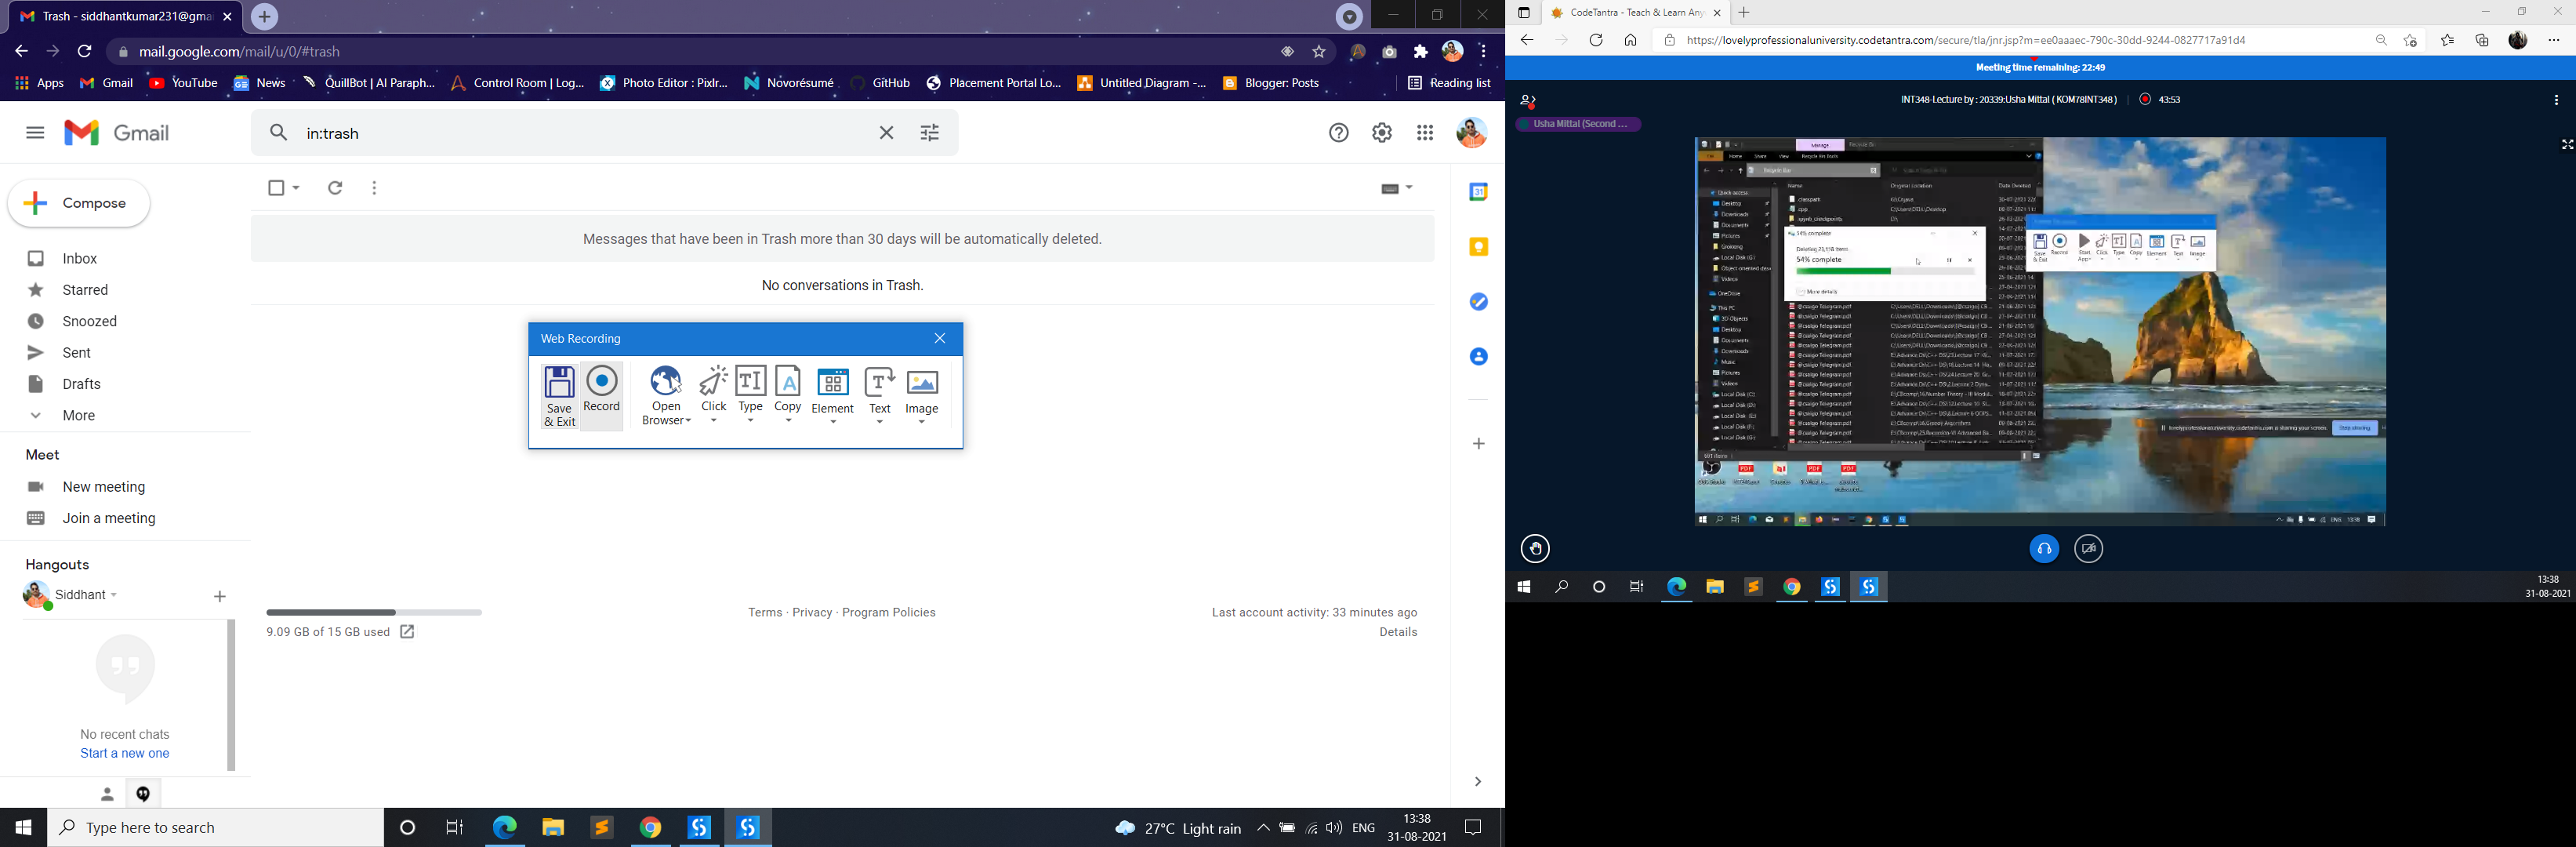
Task: Gmail Empty Trash Task
Workflow: Sequence

Step 1: Attach Window 'ProgramMa Progman' on the element in window 'Program Manager' (explorer.exe)

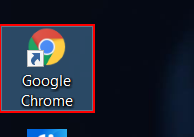
Step 2: click on the list item 'Google Chrome' in window 'FolderView'

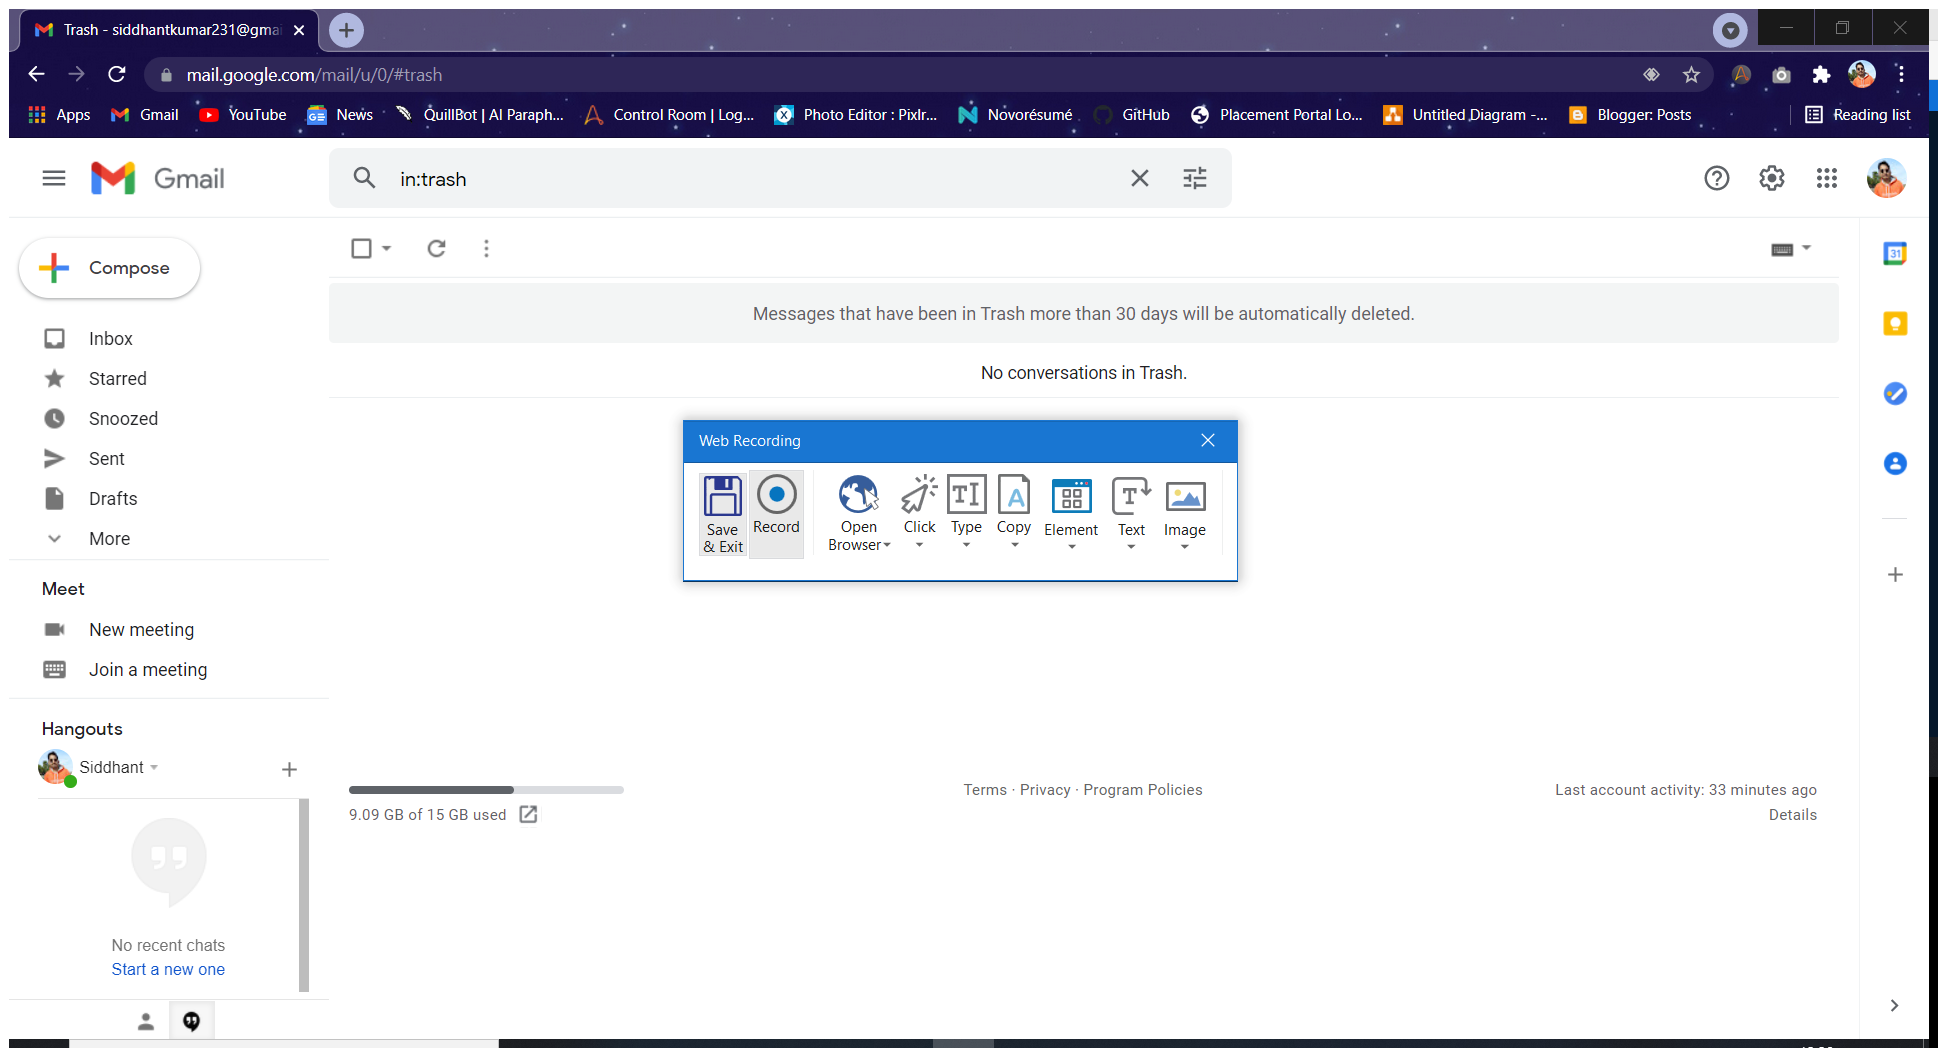
Step 3: Attach Window 'NewTab Go Chrome_wi' on the element in window 'New Tab - Google Chrome' (chrome.exe)

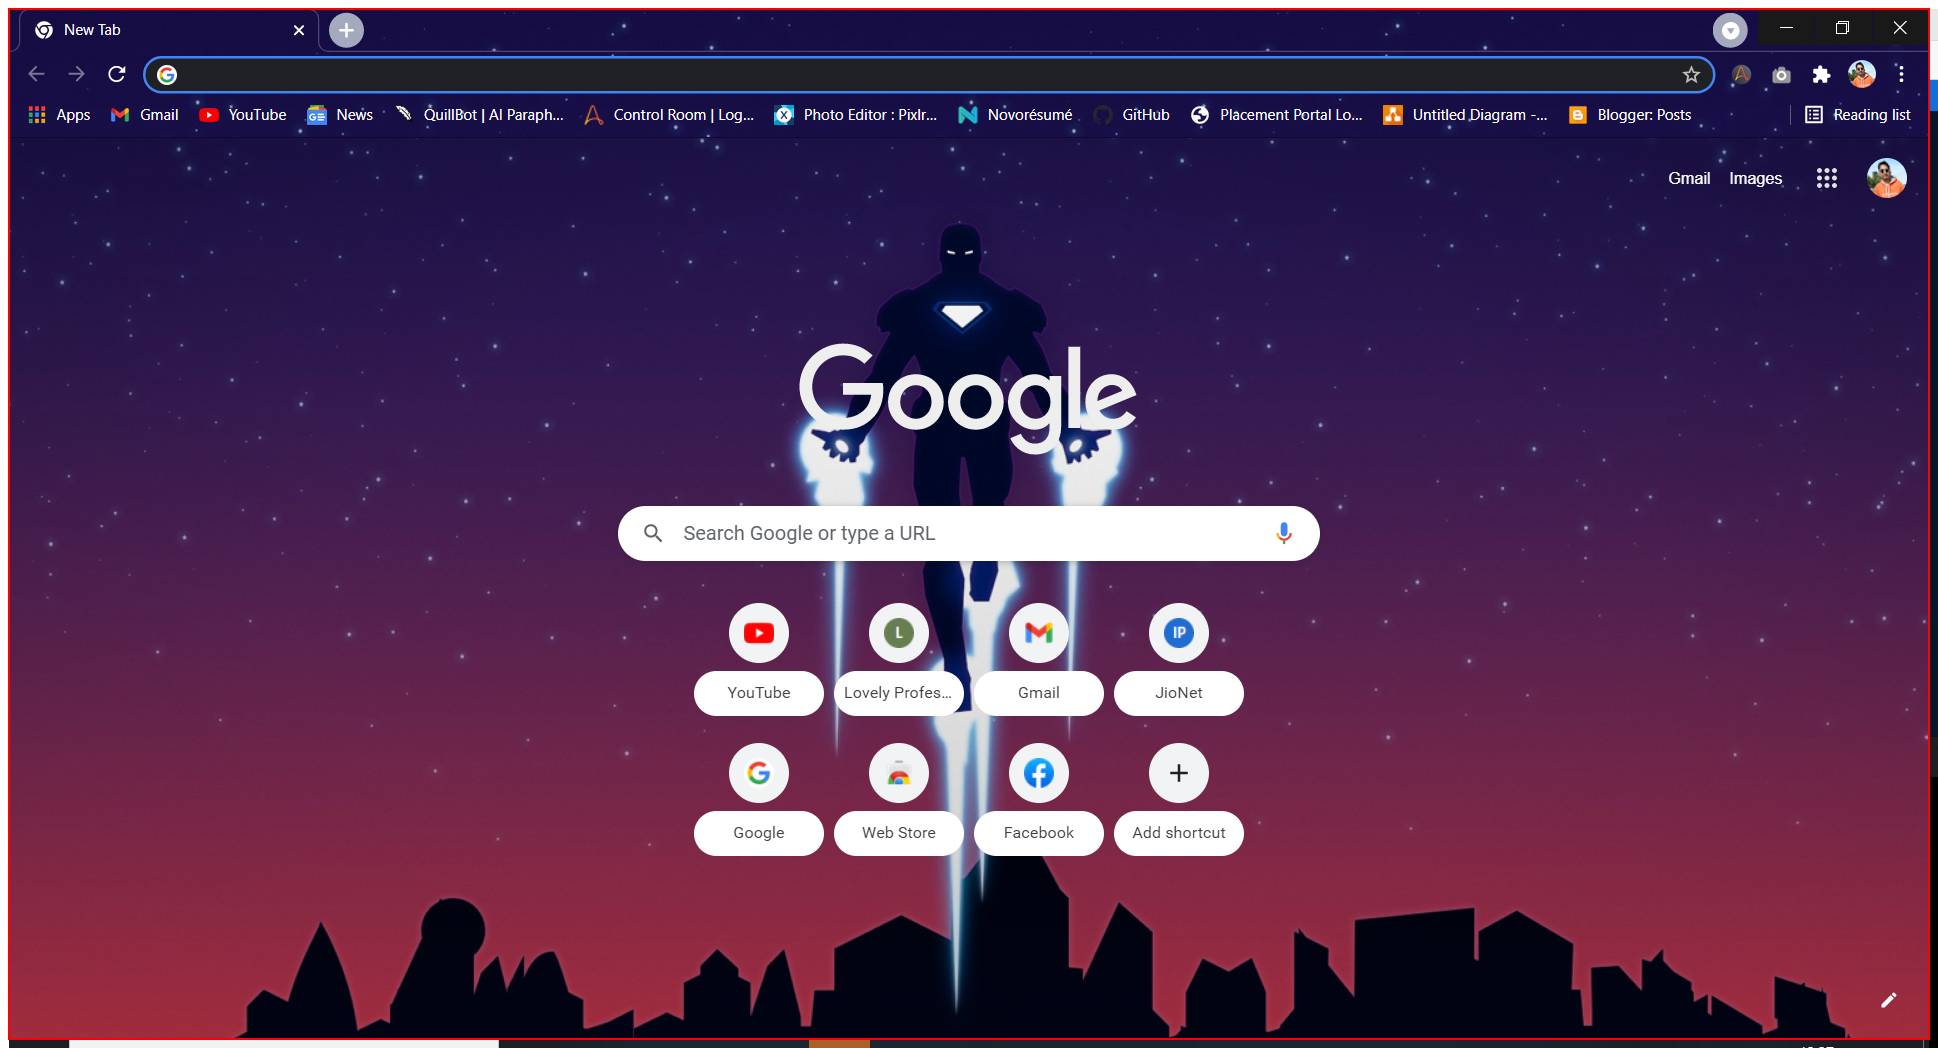
Step 4: click on the element

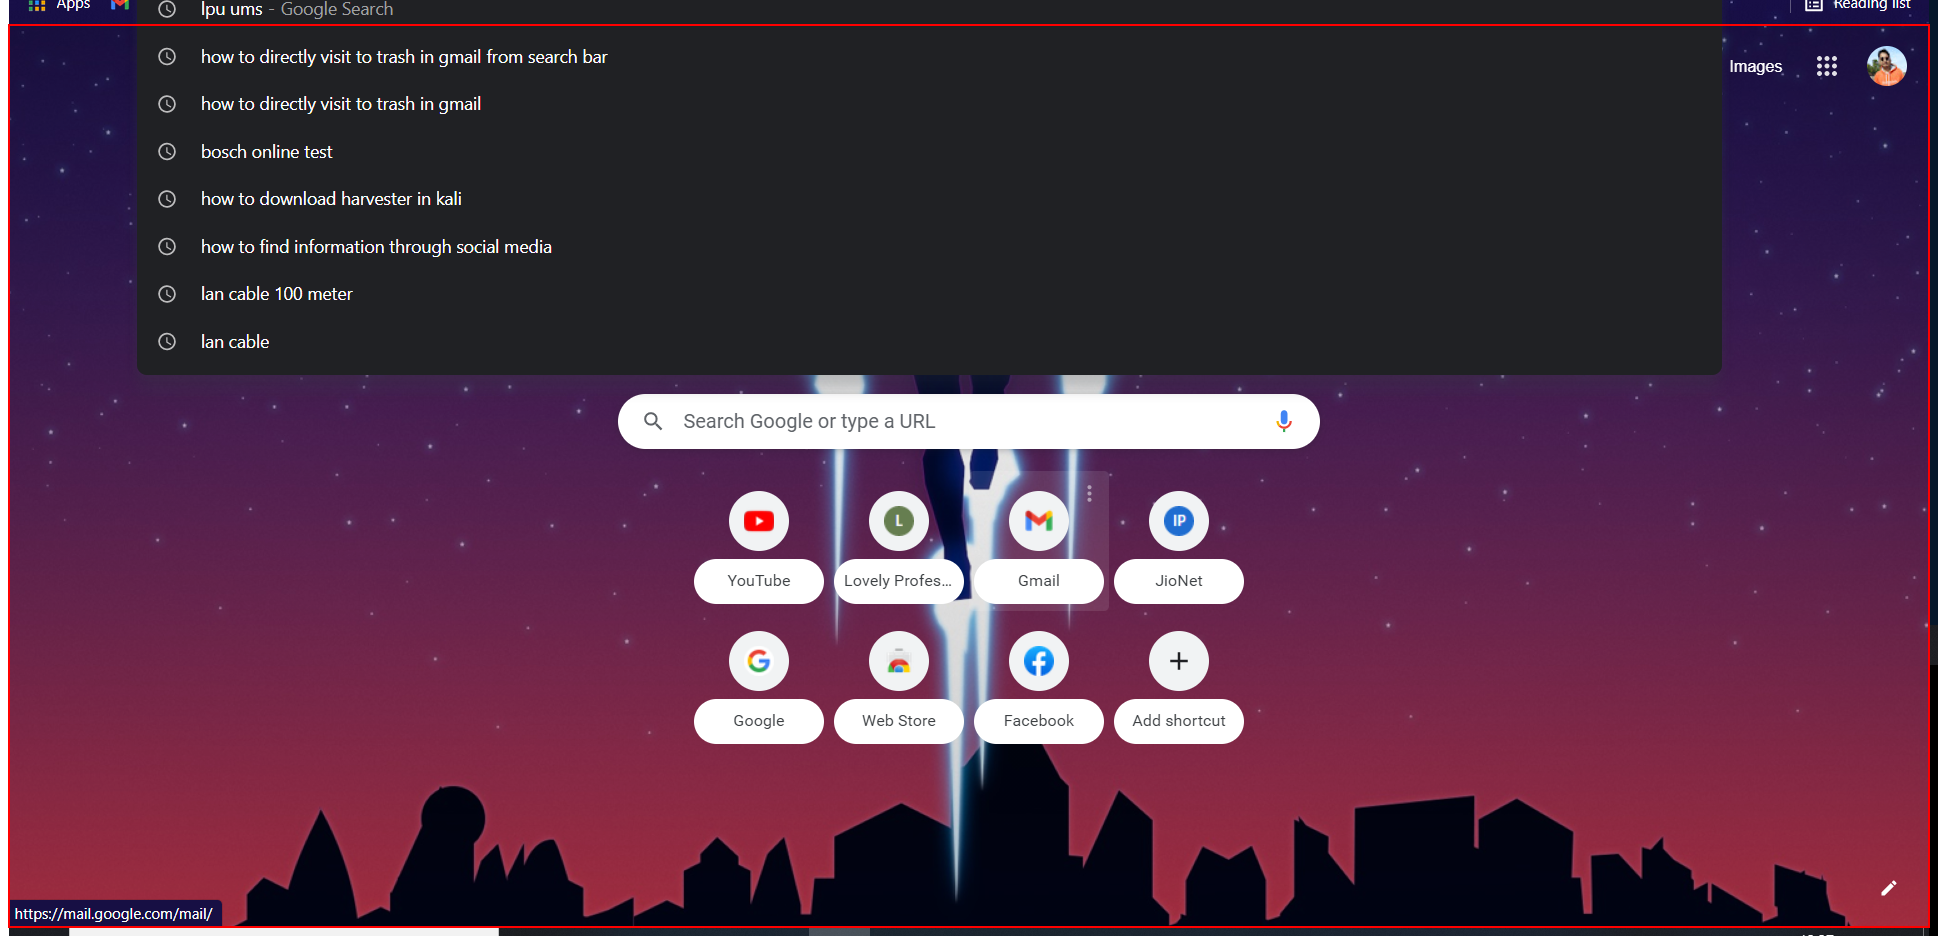
Step 5: click on the element 'Horizontal' in window 'Chrome Legacy Window'

Step 6: Attach Browser 'Inbox sid Page' in window 'Inbox - [email redacted] - Gmail' (chrome.exe) (same screen as step 3)

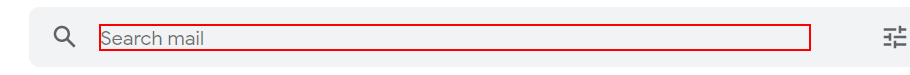
Step 7: type "in:trash" into the text box 'q'

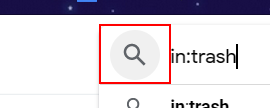
Step 8: click on the button

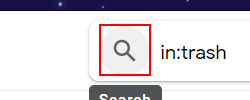
Step 9: Anchor Find Element 'SVG' on the icon

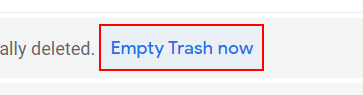
Step 10: click on the element

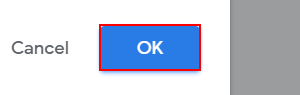
Step 11: click on the button 'ok'